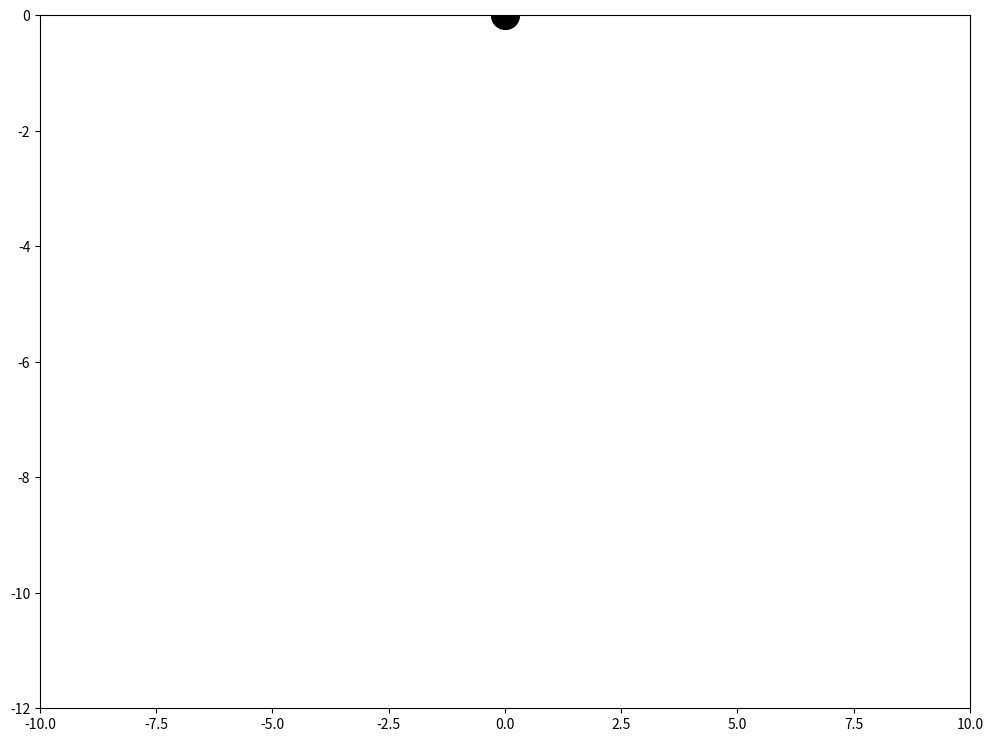

This figure's Python source:
#!/usr/bin/env python3

import numpy as np
import matplotlib.pyplot as plt
from matplotlib.animation import FuncAnimation
from scipy.integrate import odeint

# Pendulum animation - solve nonlinear pendulum equation in polar coordinates, then animate solution, including velocity and acceleration vectors. 

# Pendulum parameters
L = 7 
g = 9.8

# simulation parameters
fps = 30
T = 20
n_frames = fps*T
dt = 1/fps
t = np.arange(0, T, dt)

theta0 = 45*np.pi/180
omega0 = 0
u0 = [theta0, omega0]

# angle theta is measured anticlockwise from vertical (straight down is zero)
def pendulum(u, t):
    # unpack variables
    theta, omega = u
    return omega, -g / L * np.sin(theta)

# get position, velocity, acceleration vectors
def polar_to_cart(theta, omega):
    x = L*np.array([np.sin(theta), -np.cos(theta)])
    v = L*omega*np.array([np.cos(theta), np.sin(theta)])
    a = L*omega**2*np.array([-np.sin(theta), np.cos(theta)]) - g*np.sin(theta)*np.array([np.cos(theta), np.sin(theta)])
    return x, v, a

# Perform simulation
U = odeint(pendulum, u0, t)

# Create figure
fig = plt.figure(figsize=(12, 9))
ax = plt.axes(xlim=(-10, 10), ylim = [-12, 0])

shaft, = plt.plot([0, 0], [0, 0], linewidth=3)
mass, = plt.plot([0], [0], 'ko', markersize=20)
velocity = plt.arrow(0, 0, 0, 0, color='r', lw=3, head_width=0.15)
acceleration = plt.arrow(0, 0, 0, 0, color='g', lw=3, head_width=0.15)

# Define animation function
def animate(i):
    x, v, a = polar_to_cart(U[i, 0], U[i, 1])
    shaft.set_xdata([0, x[0]])
    shaft.set_ydata([0, x[1]])
    mass.set_xdata([x[0]])
    mass.set_ydata([x[1]])
    velocity.set_data(x=x[0], y=x[1], dx=v[0], dy=v[1])
    acceleration.set_data(x=x[0], y=x[1], dx=a[0], dy=a[1])
    return shaft, mass, velocity

ani = FuncAnimation(fig, animate, n_frames, interval=1000/fps, blit=False)
plt.show()
    




